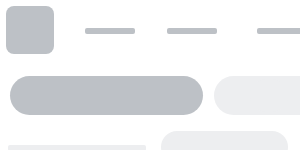
t = 0.00 s
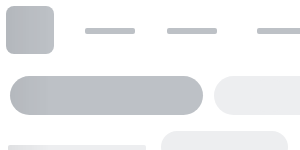
t = 0.25 s
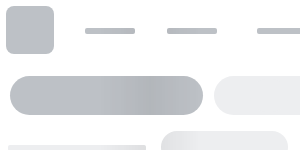
t = 0.50 s
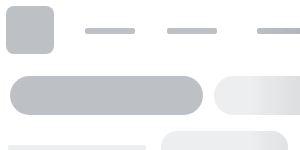
t = 0.75 s

The animated SVG that drew these frames (rendered in a browser with its animation timeline set to each time). Animation: 1 SMIL element (animate=1); one cycle of 1.00 s, repeats indefinitely.

<svg width="100%" height="100%" viewBox="0 0 100% 100%" fill="none" xmlns="http://www.w3.org/2000/svg"
	 xmlns:xlink="http://www.w3.org/1999/xlink">

	<svg y="0" height="100%" width="100%">
		<rect opacity="0.8" width="100%" height="60" rx="10" fill="white" />
	</svg>

	<svg width="100%" height="100%" id="animated-elements">
		<defs>
			<g id="block-animated-1">
				<rect x="6" y="6" width="48" height="48" rx="8" fill="#bdc1c6" />
				<rect x="85" y="28" width="50" height="6" rx="2" fill="#bdc1c6" />
				<rect x="257" y="28" width="76" height="6" rx="2" fill="#bdc1c6" />
				<rect x="167" y="28" width="50" height="6" rx="2" fill="#bdc1c6" />
				<rect x="373" y="28" width="50" height="6" rx="2" fill="#bdc1c6" />
				<rect x="463" y="28" width="50" height="6" rx="2" fill="#bdc1c6" />
			</g>

			<g id="block-animated-2">
				<rect x="10" y="76" width="193" height="39" rx="19.5" fill="#bdc1c6" />
				<rect x="214" y="76" width="212" height="39" rx="19.5" fill="#edeef0" />
				<rect x="100%" y="79" width="38" height="33" rx="16.5" fill="#edeef0" transform="translate(-50, 0)" />
			</g>
			<g id="block-animated-3">
				<rect x="22" y="145" width="76" height="6" rx="2" fill="#edeef0" />
				<rect x="100%" y="145" width="138" height="6" rx="2" fill="#edeef0" transform="translate(-292, 0)" />
				<rect x="100%" y="131" width="127" height="32" rx="16" fill="#edeef0" transform="translate(-139, 0)"  />
			</g>
		</defs>
		<use xlink:href="#block-animated-1"></use>
		<use xlink:href="#block-animated-2"></use>
		<use xlink:href="#block-animated-3"></use>
	</svg>


	<svg viewBox="0 0 652 350" x="0" y="188" preserveAspectRatio="xMinYMin meet">
		<defs>
			<svg id="a" viewBox="0 0 182 182" xmlns="http://www.w3.org/2000/svg" xmlns:xlink="http://www.w3.org/1999/xlink"
				 preserveAspectRatio="xMinYMin meet">
				<rect width="182" height="182" rx="10" fill="white"/>
			</svg>

			<g id="b">
				<use xlink:href="#a" width="100" height="100" />
				<use xlink:href="#a" width="100" height="100" x="110" />
				<use xlink:href="#a" width="100" height="100" x="220" />
				<use xlink:href="#a" width="100" height="100" x="330" />
				<use xlink:href="#a" width="100" height="100" x="440" />
				<use xlink:href="#a" width="100" height="100" x="550" />

			</g>
		</defs>

		<use xlink:href="#b" />
		<use xlink:href="#b" y="110" />
		<use xlink:href="#b" y="220" />
		<use xlink:href="#b" y="330" />
	</svg>

	<svg viewBox="0 0 652 350" x="0" y="188" id="animated-elements-2" preserveAspectRatio="xMinYMin meet">
		<defs>
			<svg id="c" viewBox="0 0 182 182" xmlns="http://www.w3.org/2000/svg" xmlns:xlink="http://www.w3.org/1999/xlink"
				 preserveAspectRatio="xMinYMin meet">
				<rect x="17" y="160" width="120" height="6" rx="2" fill="#e5e5e5"/>
				<path d="M37 40H91.5L100.5 49.2069H145V129H37V40Z" fill="#e5e5e5"/>
				<circle cx="20" cy="18" r="10" fill="#e5e5e5"/>
			</svg>

			<g id="e">
				<use xlink:href="#c" width="100" height="100" />
				<use xlink:href="#c" width="100" height="100" x="110" />
				<use xlink:href="#c" width="100" height="100" x="220" />
				<use xlink:href="#c" width="100" height="100" x="330" />
				<use xlink:href="#c" width="100" height="100" x="440" />
				<use xlink:href="#c" width="100" height="100" x="550" />

			</g>
		</defs>

		<use xlink:href="#e" />
		<use xlink:href="#e" y="110" />
		<use xlink:href="#e" y="220" />
		<use xlink:href="#e" y="330" />
	</svg>


	<rect id="msk1" width="100%" fill="url(#msk_gd)" mask="url(#headerMsk)" height="100%"/>

	<mask id="headerMsk" fill="white">
		<use xlink:href="#animated-elements"/>
		<use xlink:href="#animated-elements-2"/>
	</mask>

	<linearGradient x1="66.6%" y1="50%" x2="33.3%" y2="50%" id="msk_gd">
		<stop stop-color="#000000" stop-opacity="0" offset="0%"/>
		<stop stop-color="#000000" stop-opacity="0.07" offset="50%"/>
		<stop stop-color="#000000" stop-opacity="0" offset="100%"/>
	</linearGradient>

	<animate xlink:href="#msk1" attributeName="x" from="-100%" to="100%" dur="1s" begin="0s" repeatCount="indefinite"/>
</svg>
